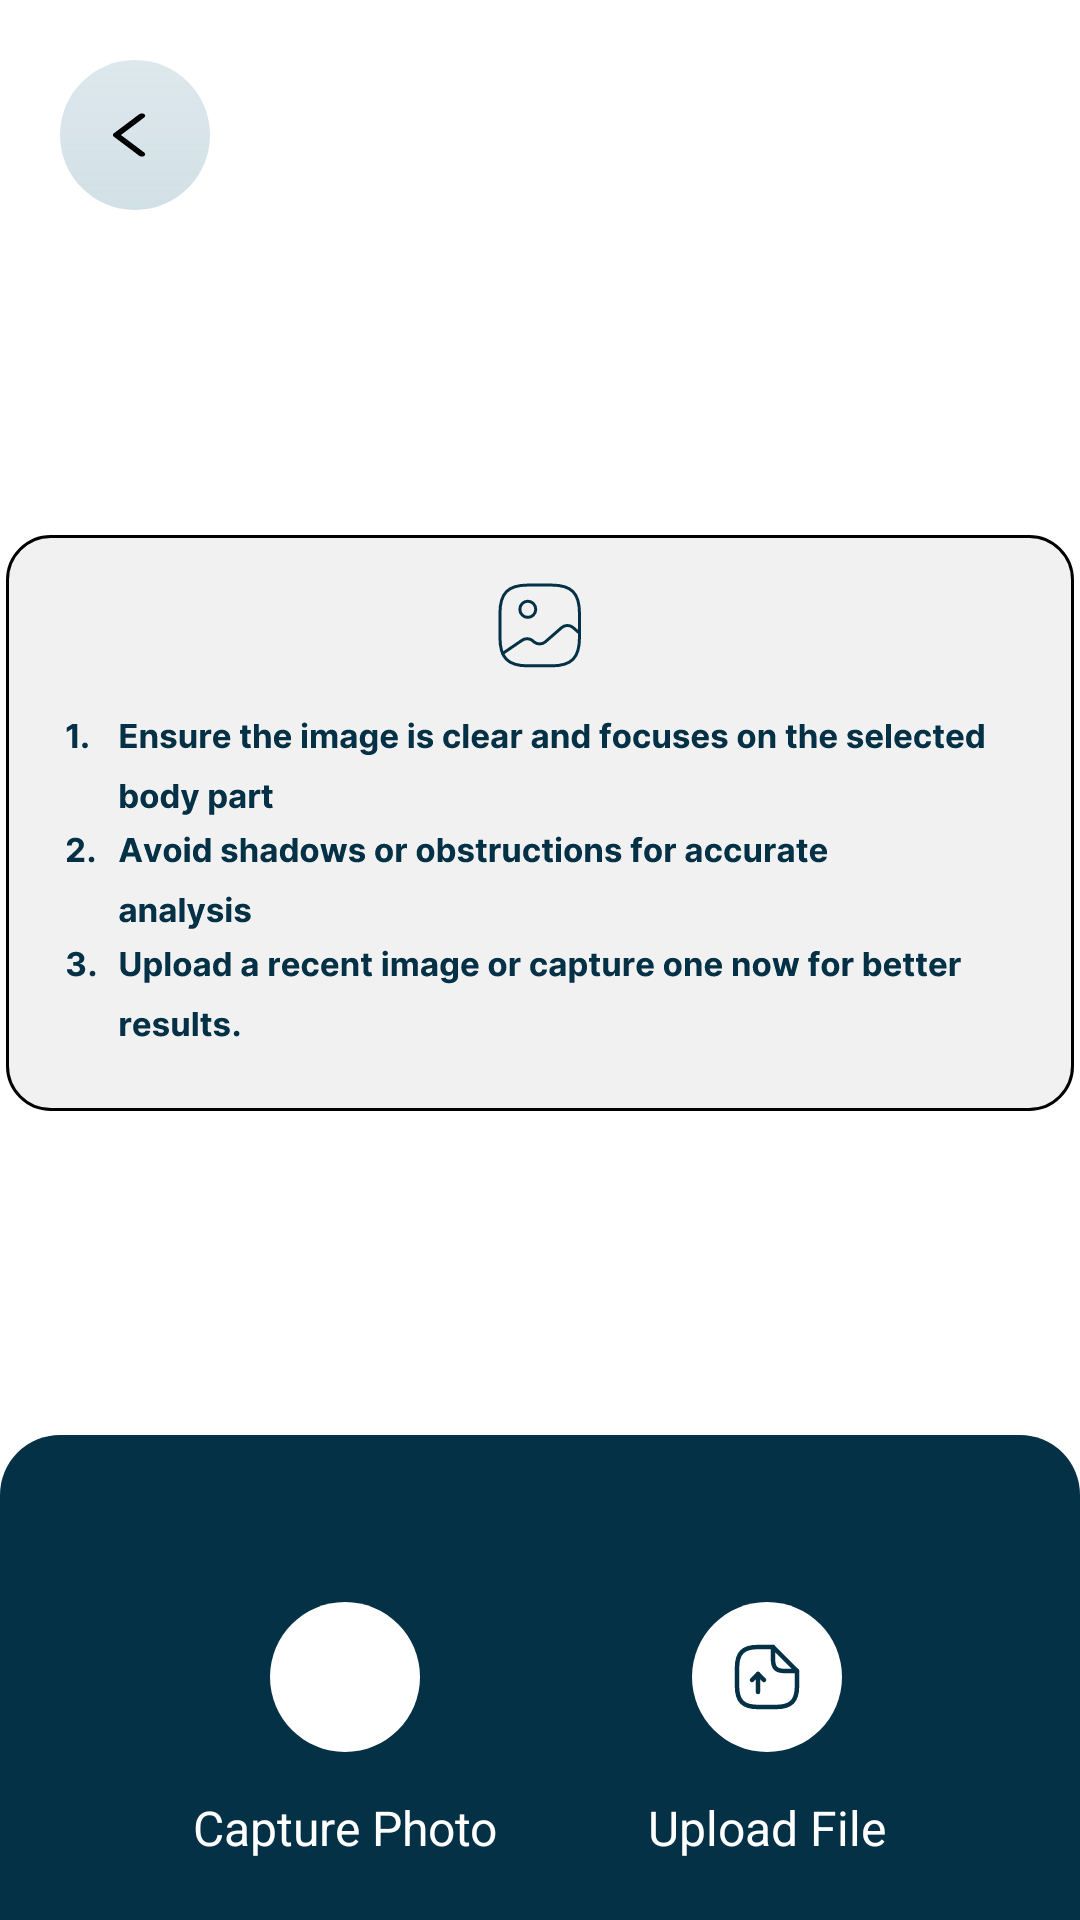

Android layout source for this screen:
<!-- AndroidManifest.xml: application theme Theme.DermaScan -->
<!-- res/layout/activity_scan_image.xml -->
<?xml version="1.0" encoding="utf-8"?>
<androidx.constraintlayout.widget.ConstraintLayout xmlns:android="http://schemas.android.com/apk/res/android"
    xmlns:app="http://schemas.android.com/apk/res-auto"
    xmlns:tools="http://schemas.android.com/tools"
    android:id="@+id/main"
    android:layout_width="match_parent"
    android:layout_height="match_parent"
    android:background="@color/white"
    tools:context=".scan.ScanImageActivity">


    <FrameLayout
        android:id="@+id/backButton"
        android:layout_width="wrap_content"
        android:layout_height="wrap_content"
        android:layout_marginTop="20dp"
        android:layout_marginStart="20dp"
        app:layout_constraintStart_toStartOf="parent"
        app:layout_constraintTop_toTopOf="parent">

        <ImageView
            android:id="@+id/ProfileViewButton"
            android:layout_width="50dp"
            android:layout_height="match_parent"
            android:src="@drawable/background_circle_white_blur" />

        <ImageView
            android:layout_width="wrap_content"
            android:layout_height="wrap_content"
            android:layout_gravity="center"
            android:src="@drawable/ic_back_arrow" />
    </FrameLayout>

    <ImageView
        android:id="@+id/scanInstructions"
        android:layout_width="wrap_content"
        android:layout_height="wrap_content"
        android:background="@drawable/scan_instructions"
        app:layout_constraintBottom_toTopOf="@+id/linearLayout4"
        app:layout_constraintEnd_toEndOf="parent"
        app:layout_constraintStart_toStartOf="parent"
        app:layout_constraintTop_toBottomOf="@+id/backButton" />


    <ImageView
        android:id="@+id/imageCaptured"
        android:layout_width="0dp"
        android:layout_height="0dp"
        android:layout_margin="16dp"
        android:scaleType="centerCrop"
        android:visibility="gone"
        app:layout_constraintTop_toBottomOf="@+id/backButton"
        app:layout_constraintBottom_toTopOf="@+id/linearLayout4"
        app:layout_constraintStart_toStartOf="parent"
        app:layout_constraintEnd_toEndOf="parent"
        app:layout_constraintDimensionRatio="1:1"/>


    <TextView
        android:id="@+id/continueButton"
        android:layout_width="200dp"
        android:layout_height="47dp"
        android:layout_gravity="center|bottom"
        android:background="@drawable/background_button_dark_blue"
        android:fontFamily="@font/alike"
        android:gravity="center"
        android:text="Continue"
        android:textColor="@color/white"
        android:textSize="15sp"
        android:layout_marginBottom="10dp"
        android:visibility="gone"
        app:layout_constraintBottom_toTopOf="@+id/linearLayout4"
        app:layout_constraintEnd_toEndOf="parent"
        app:layout_constraintStart_toStartOf="parent" />

    <LinearLayout
        android:id="@+id/linearLayout4"
        android:layout_width="match_parent"
        android:layout_height="wrap_content"
        android:background="@drawable/background_darkblue_upper_round"
        android:gravity="center"
        android:orientation="horizontal"
        android:padding="20dp"
        app:layout_constraintBottom_toBottomOf="parent"
        app:layout_constraintEnd_toEndOf="parent"
        app:layout_constraintStart_toStartOf="parent">


        <FrameLayout
            android:id="@+id/captureButton"
            android:layout_width="wrap_content"
            android:layout_height="wrap_content">

            <ImageView
                android:layout_width="50dp"
                android:layout_height="match_parent"
                android:layout_gravity="center"
                android:src="@drawable/background_circle_white" />

            <ImageView
                android:layout_width="wrap_content"
                android:layout_height="wrap_content"
                android:layout_gravity="center"
                android:src="@drawable/ic_camera" />

            <TextView
                android:layout_width="wrap_content"
                android:layout_height="wrap_content"
                android:layout_gravity="bottom"
                android:layout_marginTop="100dp"
                android:text="Capture Photo"
                android:textColor="@color/white"
                android:textSize="16dp" />
        </FrameLayout>

        <FrameLayout
            android:id="@+id/uploadButton"
            android:layout_width="wrap_content"
            android:layout_height="wrap_content"
            android:layout_marginLeft="50dp">

            <ImageView
                android:layout_width="50dp"
                android:layout_height="match_parent"
                android:layout_gravity="center"
                android:src="@drawable/background_circle_white" />

            <ImageView
                android:layout_width="wrap_content"
                android:layout_height="wrap_content"
                android:layout_gravity="center"
                android:src="@drawable/ic_upload_document" />

            <TextView
                android:layout_width="wrap_content"
                android:layout_height="wrap_content"
                android:layout_gravity="bottom"
                android:layout_marginTop="100dp"
                android:text="Upload File"
                android:textColor="@color/white"
                android:textSize="16dp" />
        </FrameLayout>



    </LinearLayout>



</androidx.constraintlayout.widget.ConstraintLayout>
<!-- resources referenced by this layout -->
<resources>
  <color name="white">#FFFFFFFF</color>
  <!-- drawable background_button_dark_blue (drawable) -->
  <?xml version="1.0" encoding="utf-8"?>
  <shape
      xmlns:android="http://schemas.android.com/apk/res/android"
      android:shape="rectangle"
      >
      <corners
          android:radius="30dp"
          />
      <solid
          android:color="@color/DarkBlue"
          />
  
  </shape>
  <!-- drawable background_circle_white (drawable) -->
  <?xml version="1.0" encoding="utf-8"?>
  <vector xmlns:android="http://schemas.android.com/apk/res/android"
      android:width="50dp"
      android:height="50dp"
      android:viewportWidth="50"
      android:viewportHeight="50">
      <path
          android:pathData="M0,25C0,11.193 11.193,0 25,0C38.807,0 50,11.193 50,25C50,38.807 38.807,50 25,50C11.193,50 0,38.807 0,25Z"
          android:fillColor="@color/white"/>
  </vector>
  <!-- drawable background_circle_white_blur (drawable) -->
  <?xml version="1.0" encoding="utf-8"?>
  <vector xmlns:android="http://schemas.android.com/apk/res/android"
      xmlns:aapt="http://schemas.android.com/aapt"
      android:width="50dp"
      android:height="50dp"
      android:viewportWidth="50"
      android:viewportHeight="50">
    <path
        android:pathData="M0,25C0,11.193 11.193,0 25,0C38.807,0 50,11.193 50,25C50,38.807 38.807,50 25,50C11.193,50 0,38.807 0,25Z">
      <aapt:attr name="android:fillColor">
        <gradient 
            android:startX="25"
            android:startY="0"
            android:endX="25"
            android:endY="50"
            android:type="linear">
          <item android:offset="0" android:color="#4C8EB2C2"/>
          <item android:offset="1" android:color="#668EB2C2"/>
        </gradient>
      </aapt:attr>
    </path>
  </vector>
  <!-- drawable background_darkblue_upper_round (drawable) -->
  <?xml version="1.0" encoding="utf-8"?>
  <shape
      xmlns:android="http://schemas.android.com/apk/res/android"
      android:shape="rectangle"
      >
      <corners
          android:topLeftRadius="20dp"
          android:topRightRadius="20dp"
          />
      <solid
          android:color="@color/DarkBlue"
          />
  
  </shape>
  <!-- drawable ic_back_arrow (drawable) -->
  <vector xmlns:android="http://schemas.android.com/apk/res/android"
      android:width="34dp"
      android:height="24dp"
      android:viewportWidth="34"
      android:viewportHeight="24">
    <path
        android:pathData="M20.041,5.016C20.498,5.318 20.521,5.825 20.093,6.147L12.32,12L20.093,17.853C20.521,18.175 20.498,18.681 20.041,18.983C19.585,19.286 18.868,19.269 18.44,18.947L9.939,12.547C9.531,12.239 9.531,11.76 9.939,11.453L18.44,5.053C18.868,4.73 19.585,4.714 20.041,5.016Z"
        android:fillColor="#000000"
        android:fillType="evenOdd"/>
  </vector>
  <style name="Theme.DermaScan" parent="Base.Theme.DermaScan" />
  <color name="DarkBlue">#043146</color>
  <style name="Base.Theme.DermaScan" parent="Theme.Material3.DayNight.NoActionBar">
          
          
      </style>
</resources>
